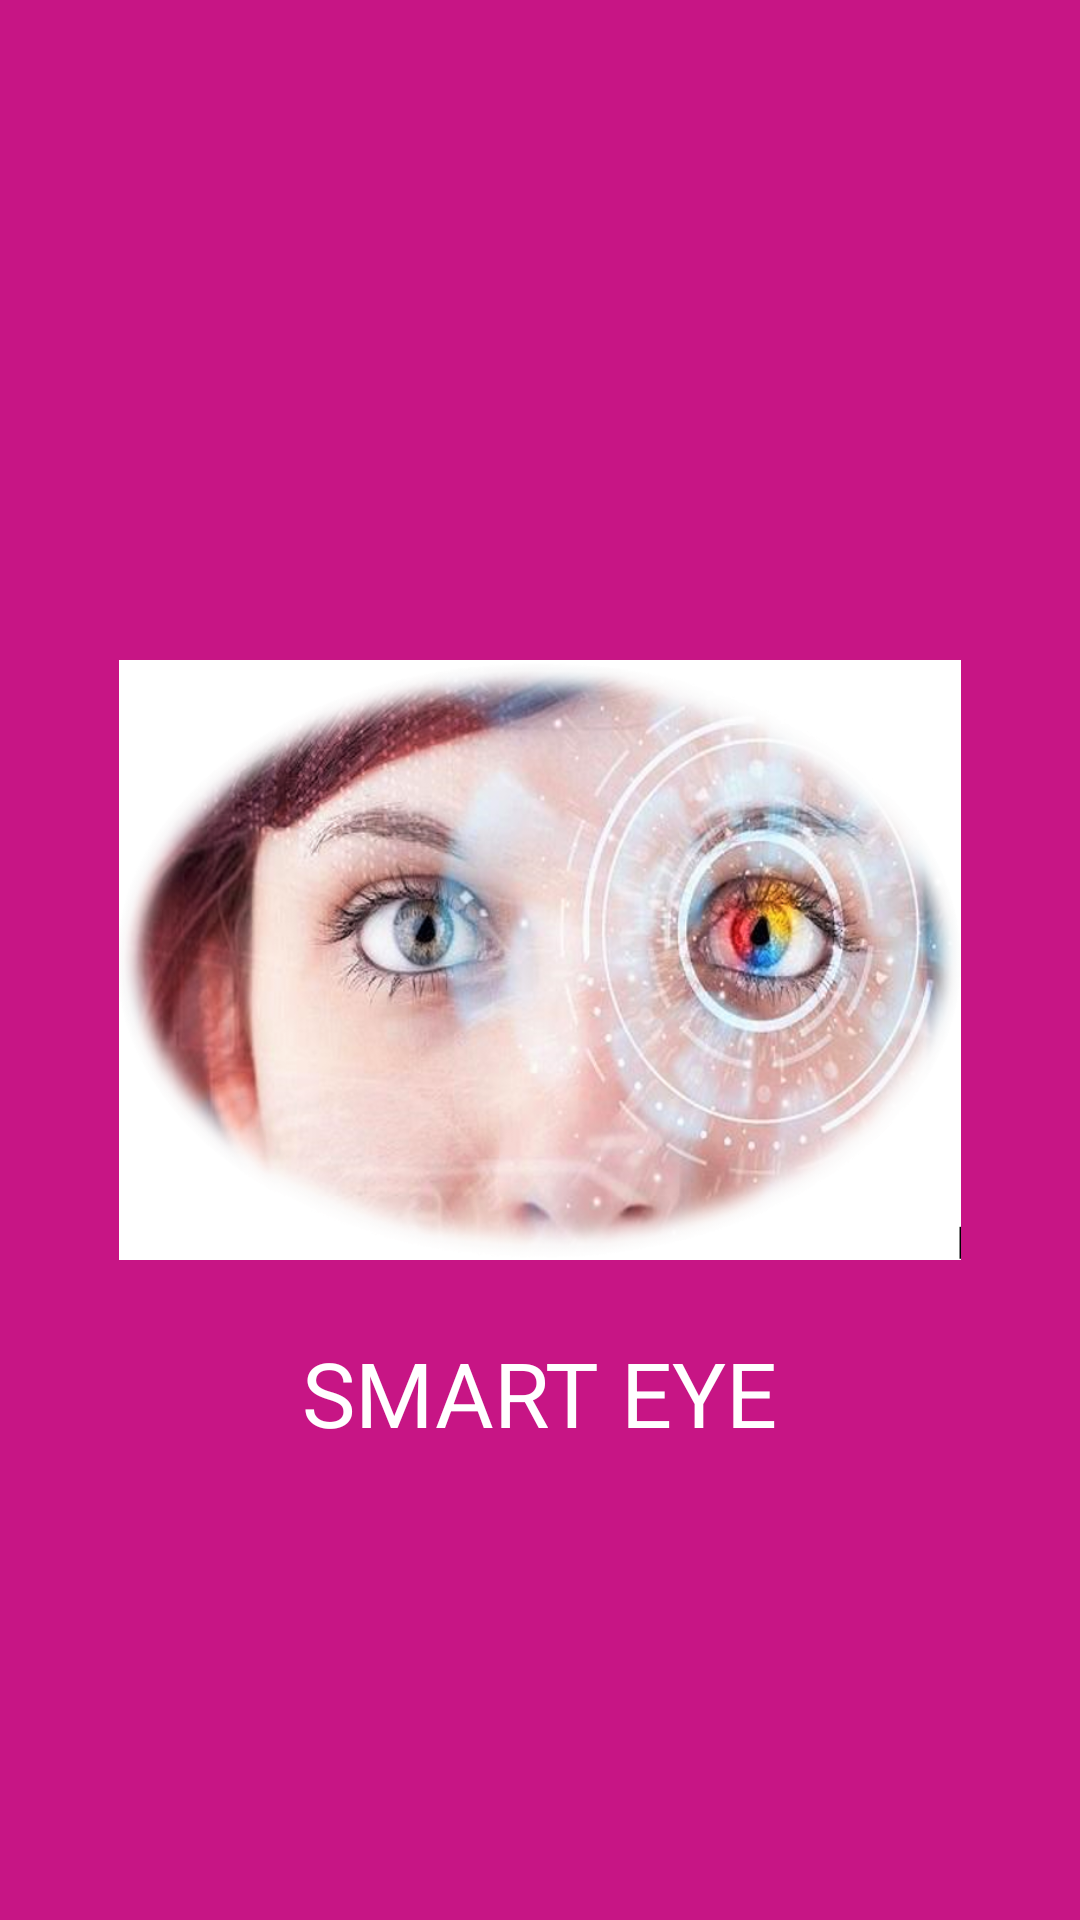

This screen was rendered from an Android layout file. Write that file and the resources it references.
<!-- AndroidManifest.xml: application theme AppTheme -->
<!-- res/layout/activity_splash.xml -->
<?xml version="1.0" encoding="utf-8"?>
<RelativeLayout xmlns:android="http://schemas.android.com/apk/res/android"
    xmlns:app="http://schemas.android.com/apk/res-auto"
    xmlns:tools="http://schemas.android.com/tools"
    android:layout_width="match_parent"
    android:layout_height="match_parent"
    android:background="@color/medium"
    tools:context="com.example.myapp.Splash">

    <ImageView
        android:id="@+id/imageView"
        android:layout_width="1000sp"
        android:layout_height="200sp"
        android:layout_centerInParent="true"
        android:src="@drawable/sm" />

    <TextView
        android:id="@+id/TextView"
        android:layout_width="wrap_content"
        android:layout_height="wrap_content"
        android:layout_below="@+id/imageView"
        android:layout_centerHorizontal="true"
        android:layout_marginTop="24dp"
        android:text="SMART EYE"
        android:textColor="@android:color/white"
        android:textSize="30sp" />

</RelativeLayout>
<!-- resources referenced by this layout -->
<resources>
  <color name="medium">#C71585</color>
  <!-- drawable sm: png bitmap (drawable, 467171 bytes) -->
  <style name="AppTheme" parent="Theme.AppCompat.Light.DarkActionBar">
          
          <item name="colorPrimaryDark">@color/colorPrimaryDark</item>
          <item name="colorAccent">@color/colorAccent</item>
      </style>
  <color name="colorPrimaryDark">#00574B</color>
  <color name="colorAccent">#FF4081</color>
</resources>
